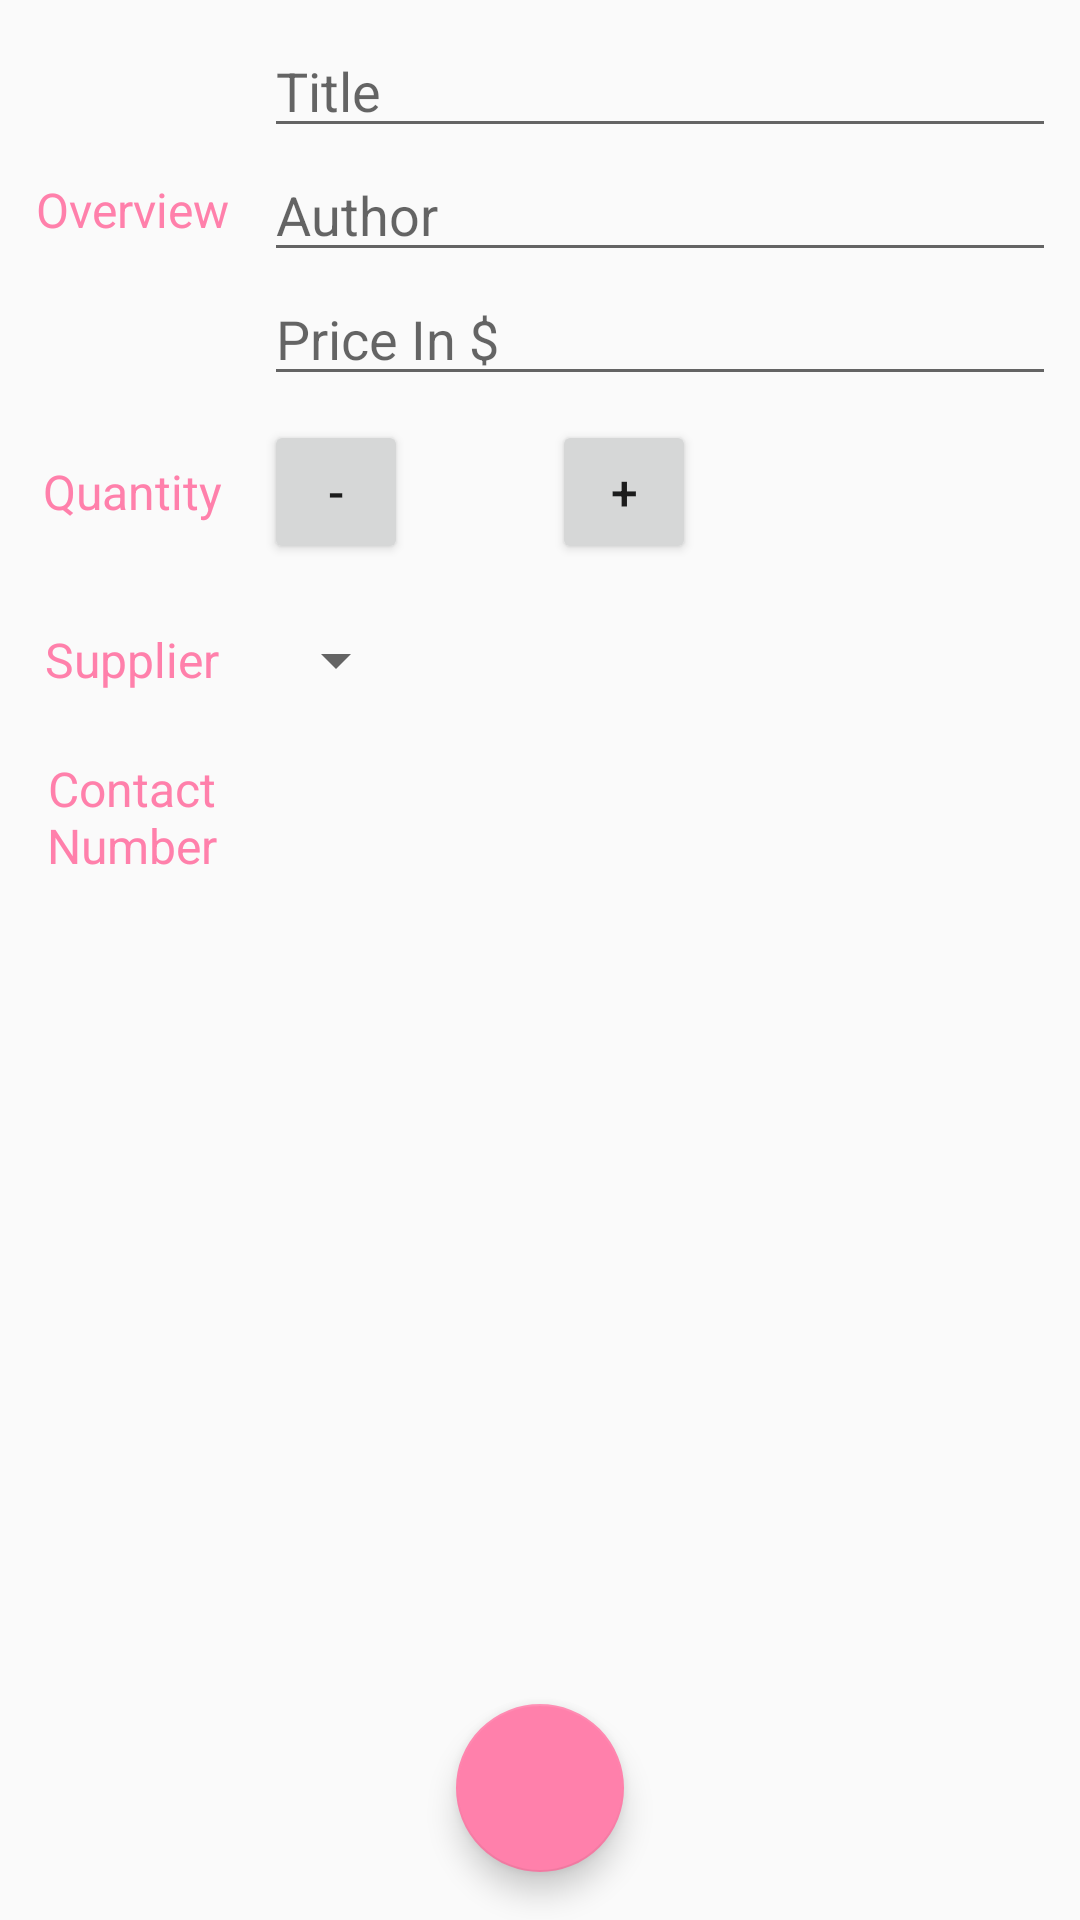

Produce the Android XML layout that renders to this screen, including the resource entries it uses.
<!-- AndroidManifest.xml: application theme AppTheme -->
<!-- res/layout/activity_editor.xml -->
<?xml version="1.0" encoding="utf-8"?>
<RelativeLayout xmlns:android="http://schemas.android.com/apk/res/android"
    android:layout_width="match_parent"
    android:layout_height="match_parent">

    <LinearLayout
        android:layout_width="match_parent"
        android:layout_height="match_parent"
        android:layout_margin="8dp"
        android:orientation="vertical">

        <LinearLayout
            android:layout_width="match_parent"
            android:layout_height="wrap_content"
            android:layout_marginBottom="8dp"
            android:orientation="horizontal">

            <TextView
                style="@style/CategoryStyle"
                android:text="@string/overview" />

            <LinearLayout
                android:layout_width="match_parent"
                android:layout_height="wrap_content"
                android:orientation="vertical">

                <EditText
                    android:id="@+id/book_title"
                    android:layout_width="match_parent"
                    android:layout_height="wrap_content"
                    android:hint="@string/title"
                    android:inputType="textCapWords" />

                <EditText
                    android:id="@+id/book_author"
                    android:layout_width="match_parent"
                    android:layout_height="wrap_content"
                    android:hint="@string/author"
                    android:inputType="textCapWords" />

                <EditText
                    android:id="@+id/price"
                    android:layout_width="match_parent"
                    android:layout_height="wrap_content"
                    android:hint="@string/price"
                    android:inputType="number" />

            </LinearLayout>

        </LinearLayout>

        <LinearLayout
            android:layout_width="match_parent"
            android:layout_height="wrap_content"
            android:layout_marginBottom="8dp"
            android:orientation="horizontal">

            <TextView
                style="@style/CategoryStyle"
                android:text="@string/quantity" />

            <Button
                android:id="@+id/quantity_decrementor"
                style="@style/ButtonStyle"
                android:text="@string/decrement" />

            <TextView
                android:id="@+id/quantity_display"
                style="@style/ButtonStyle" />

            <Button
                android:id="@+id/quantity_incrementor"
                style="@style/ButtonStyle"
                android:text="@string/increment" />
        </LinearLayout>

        <LinearLayout
            android:layout_width="match_parent"
            android:layout_height="wrap_content"
            android:layout_marginBottom="8dp">

            <TextView
                style="@style/CategoryStyle"
                android:text="@string/supplier" />

            <LinearLayout
                android:layout_width="0dp"
                android:layout_height="wrap_content"
                android:layout_weight="2"
                android:orientation="vertical">

                <Spinner
                    android:id="@+id/spinner_supplier"
                    android:layout_width="wrap_content"
                    android:layout_height="48dp"
                    android:spinnerMode="dropdown" />

            </LinearLayout>

        </LinearLayout>

        <LinearLayout
            android:layout_width="match_parent"
            android:layout_height="wrap_content"
            android:orientation="horizontal">

            <TextView
                style="@style/CategoryStyle"
                android:text="@string/contact_number" />

            <TextView
                android:id="@+id/phone"
                android:layout_width="match_parent"
                android:layout_height="match_parent"
                android:gravity="center_vertical"
                android:paddingLeft="8dp"
                android:textColor="#000000"
                android:textSize="16sp" />

        </LinearLayout>

    </LinearLayout>

    <android.support.design.widget.FloatingActionButton
        android:id="@+id/fab"
        android:layout_width="wrap_content"
        android:layout_height="wrap_content"
        android:layout_alignParentBottom="true"
        android:layout_centerHorizontal="true"
        android:layout_margin="16dp"
        android:src="@drawable/ic_call" />
</RelativeLayout>
<!-- resources referenced by this layout -->
<resources>
  <string name="author">Author</string>
  <string name="contact_number">Contact Number</string>
  <string name="decrement">-</string>
  <string name="increment">+</string>
  <string name="overview">Overview</string>
  <string name="price">Price In $</string>
  <string name="quantity">Quantity</string>
  <string name="supplier">Supplier</string>
  <string name="title">Title</string>
  <style name="ButtonStyle">
          <item name="android:layout_height">48dp</item>
          <item name="android:layout_width">48dp</item>
          <item name="android:gravity">center</item>
          <item name="android:layout_gravity">center</item>
          <item name="android:textSize">16sp</item>
      </style>
  <style name="CategoryStyle">
          <item name="android:layout_width">72dp</item>
          <item name="android:layout_height">wrap_content</item>
          <item name="android:gravity">center</item>
          <item name="android:layout_gravity">center</item>
          <item name="android:textColor">@color/colorAccent</item>
          <item name="android:textSize">16sp</item>
          <item name="android:layout_marginRight">8dp</item>
      </style>
  <style name="AppTheme" parent="Theme.AppCompat.Light.DarkActionBar">
          
          <item name="colorPrimary">@color/colorPrimary</item>
          <item name="colorPrimaryDark">@color/colorPrimaryDark</item>
          <item name="colorAccent">@color/colorAccent</item>
      </style>
  <color name="colorAccent">#FF80AB</color>
  <color name="colorPrimary">#FFC107</color>
  <color name="colorPrimaryDark">#FFA000</color>
</resources>
